Run: headless pygame with SDL's dummy video driver; simulated clock (each Clock.tick advances the game by its frame time, no real sleeping); random seed 0; keys injected as events and as key.get_pressed() state; no mouse input.
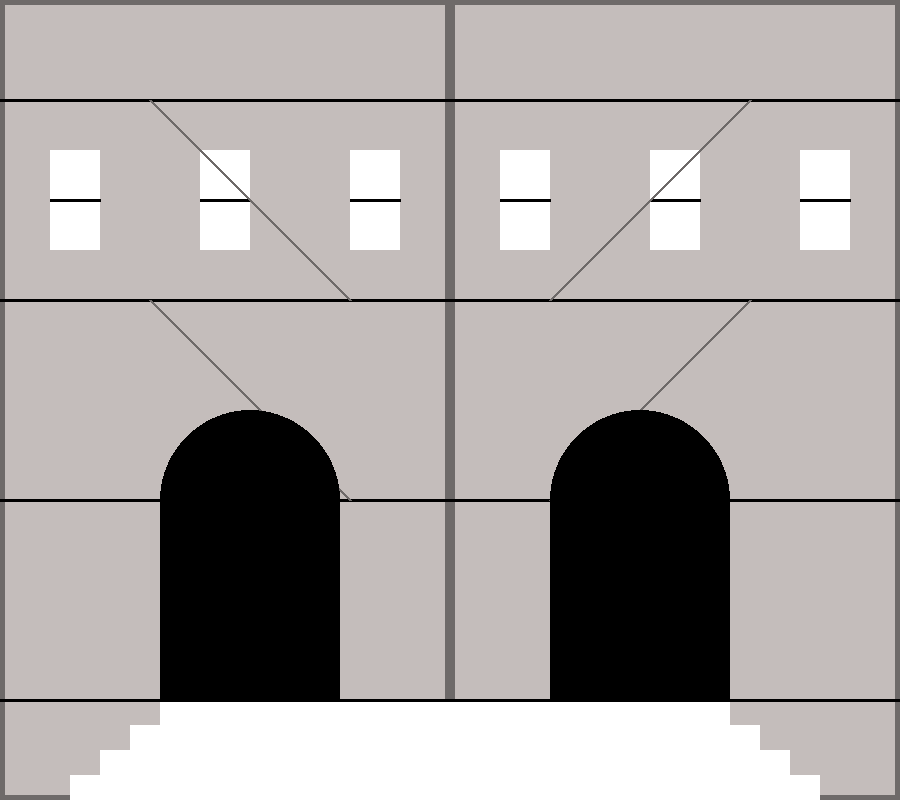
Frame 1 of 4 · flips 1–60 · no input
Frame 2 of 4 · flips 61–180 · tapped SPACE, RETURN · held RIGHT (→), D · screen unchanged from frame 1, image omitted
Frame 3 of 4 · flips 181–300 · held DOWN (↓), S · screen unchanged from frame 2, image omitted
Frame 4 of 4 · flips 301–420 · held LEFT (←), A, UP (↑), W · screen unchanged from frame 3, image omitted

The pygame program that drew these frames:

""" 
This is a drawing of an appt building (based on one from Physical Grafitti)
"""
 
import pygame
 
# Define some colors
BLACK = (0, 0, 0)
WHITE = (255, 255, 255)
GREEN = (0, 255, 0)
RED = (255, 0, 0)

BLUE = (5, 5, 250)
PURPLE = (144, 5, 250)
YELLOW = (242, 250, 5)
ORANGE = (250, 136, 5)
BROWNISH_GREY = (110,106,105)
GREY_BUILDING = (196,189,187)

PI = 3.141592653

pygame.init()
 
# Set the width and height of the screen [width, height]
size = (900, 800)
screen = pygame.display.set_mode(size)
 
pygame.display.set_caption("Nondescript Building")
 
# Loop until the user clicks the close button.
done = False
 
# Used to manage how fast the screen updates
clock = pygame.time.Clock()
 
# -------- Main Program Loop -----------
while not done:
    # --- Main event loop
    for event in pygame.event.get():
        if event.type == pygame.QUIT:
            done = True
    
    # If you want a background image, replace this clear with blit'ing the
    # background image.
    screen.fill(GREY_BUILDING)
 
    # --- Drawing code should go here
    
    # building one   
    pygame.draw.rect(screen, BROWNISH_GREY, [[0,0],[450,800]],5)
    #building two
    pygame.draw.rect(screen, BROWNISH_GREY, [[450,0],[450,800]],5)
    
    #windows
    x_offset = 0
    while x_offset < 900:
        pygame.draw.rect(screen, WHITE,
                         [[x_offset+50, 150], [50, 100]], 0)
        x_offset = x_offset + 150

    x_offset = 0 
    while x_offset < 900:
        pygame.draw.line(screen, BLACK, [x_offset+50, 200],
                         [x_offset+100, 200], 3)
        x_offset = x_offset + 150
        
   
    #stairs
    y_offset = 0
    x_offset = 0
    while y_offset<125 and x_offset<400:
        pygame.draw.rect(screen, WHITE, [[40+x_offset, 800-y_offset],
                        [500-x_offset, 25]], 0)
        y_offset = y_offset + 25
        x_offset = x_offset + 30

    y_offset = 0
    x_offset = 0
    while y_offset<125 and x_offset<800:
        pygame.draw.rect(screen, WHITE, [[500, 800-y_offset],
                        [350-x_offset, 25]], 0)
        y_offset = y_offset + 25
        x_offset = x_offset + 30
    
    #lines that represent the different floors
    y_offset = 0
    while y_offset<900:
        pygame.draw.line(screen, BLACK, [0, 100+y_offset], [900, 100+y_offset],
                         3)
        y_offset = y_offset + 200

    #left stairwells
    y_offset = 0
    while y_offset < 400:
        pygame.draw.line(screen, BROWNISH_GREY, [150, 100+y_offset],
                         [350, 300+y_offset], 3)
        y_offset = y_offset + 200
   
    #right stairwells
    y_offset = 0
    while y_offset < 400:
        pygame.draw.line(screen, BROWNISH_GREY, [550, 300+y_offset],
                         [750, 100+y_offset], 3)
        y_offset = y_offset + 200

    #left doorway
    pygame.draw.circle(screen, BLACK, (250, 500), 90)
    pygame.draw.rect(screen, BLACK, [[160,500], [180, 200]], 0)

    #right doorway
    pygame.draw.circle(screen, BLACK, (640, 500), 90)
    pygame.draw.rect(screen, BLACK, [[550,500], [180, 200]], 0)
   
        
    # --- Go ahead and update the screen with what we've drawn.
    pygame.display.flip()
 
    # --- Limit to 60 frames per second
    clock.tick(60)
 
# Close the window and quit.
pygame.quit()
